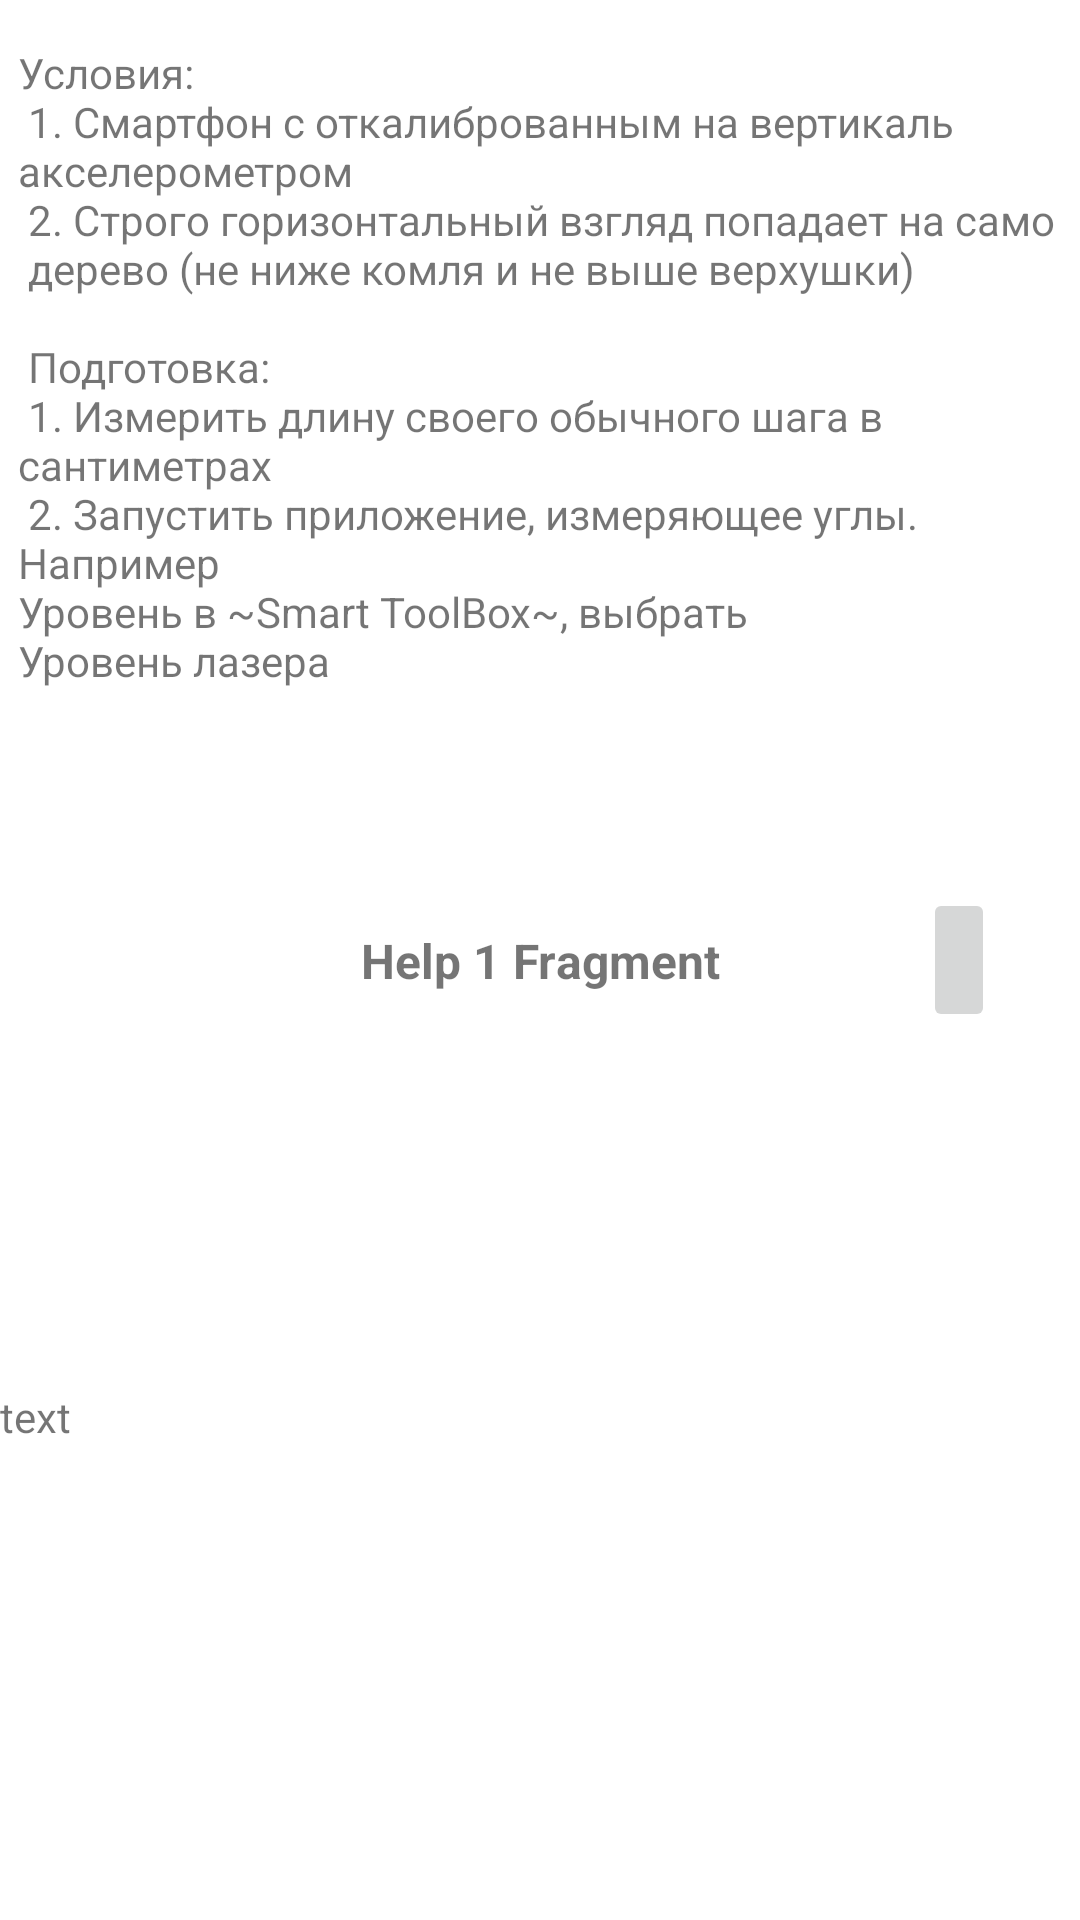

Layout XML and referenced resources for this Android screen:
<!-- AndroidManifest.xml: application theme Theme.HeightMeter -->
<!-- res/layout/fragment_help1.xml -->
<?xml version="1.0" encoding="utf-8"?>
<androidx.constraintlayout.widget.ConstraintLayout xmlns:android="http://schemas.android.com/apk/res/android"
    xmlns:app="http://schemas.android.com/apk/res-auto"
    xmlns:tools="http://schemas.android.com/tools"
    android:id="@+id/frameLayout2"
    android:layout_width="match_parent"
    android:layout_height="match_parent"
    tools:context=".FragmentHelp1">

    <TextView
        android:id="@+id/textView7"
        android:layout_width="wrap_content"
        android:layout_height="wrap_content"
        android:text="@string/txtHelp2"
        app:layout_constraintBottom_toBottomOf="parent"
        app:layout_constraintStart_toStartOf="parent"
        app:layout_constraintTop_toTopOf="parent"
        app:layout_constraintVertical_bias="0.745" />

    <TextView
        android:id="@+id/textView2"
        android:layout_width="wrap_content"
        android:layout_height="wrap_content"
        android:text="@string/help1_title"
        android:textSize="16sp"
        android:textStyle="bold"
        app:layout_constraintBottom_toBottomOf="parent"
        app:layout_constraintEnd_toEndOf="parent"
        app:layout_constraintStart_toStartOf="parent"
        app:layout_constraintTop_toTopOf="parent" />

    <ImageButton
        android:id="@+id/imgButtHelpNext"
        android:layout_width="wrap_content"
        android:layout_height="48dp"
        android:layout_marginEnd="16dp"
        android:src="@drawable/ic_baseline_double_arrow_24"
        app:layout_constraintBottom_toBottomOf="parent"
        app:layout_constraintEnd_toEndOf="parent"
        app:layout_constraintHorizontal_bias="0.961"
        app:layout_constraintStart_toStartOf="parent"
        app:layout_constraintTop_toTopOf="parent" />

    <TextView
        android:id="@+id/textView6"
        android:layout_width="wrap_content"
        android:layout_height="wrap_content"
        android:layout_marginStart="6dp"
        android:text="@string/txtHelp1"
        app:layout_constraintBottom_toBottomOf="parent"
        app:layout_constraintStart_toStartOf="parent"
        app:layout_constraintTop_toTopOf="parent"
        app:layout_constraintVertical_bias="0.036" />

</androidx.constraintlayout.widget.ConstraintLayout>
<!-- resources referenced by this layout -->
<resources>
  <string name="help1_title">Help 1 Fragment</string>
  <string name="txtHelp1">    Условия:\n
      1. Смартфон с откалиброванным на вертикаль акселерометром\n
      2. Строго горизонтальный взгляд попадает на само\n дерево (не ниже комля и не выше верхушки)\n
  \n
      Подготовка:\n
      1. Измерить длину своего обычного шага в сантиметрах\n
      2. Запустить приложение, измеряющее углы. Например \n"Уровень" в ~Smart ToolBox~, выбрать \n"Уровень лазера"\n</string>
  <string name="txtHelp2">"text"</string>
  <style name="Theme.HeightMeter" parent="Theme.MaterialComponents.DayNight.DarkActionBar">
          
        
          <item name="colorPrimary">@color/gray_clin</item>
          <item name="colorPrimaryVariant">@color/purple_700</item>
          <item name="colorOnPrimary">@color/white</item>
          
          <item name="colorSecondary">@color/teal_200</item>
          <item name="colorSecondaryVariant">@color/teal_700</item>
          <item name="colorOnSecondary">@color/black</item>
          
          <item name="android:statusBarColor">?attr/colorPrimaryVariant</item>
          
      </style>
  <color name="gray_clin">#FF4a4a4a</color>
  <color name="purple_700">#FF3700B3</color>
  <color name="white">#FFFFFFFF</color>
  <color name="teal_200">#FF03DAC5</color>
  <color name="teal_700">#FF018786</color>
  <color name="black">#FF000000</color>
</resources>
